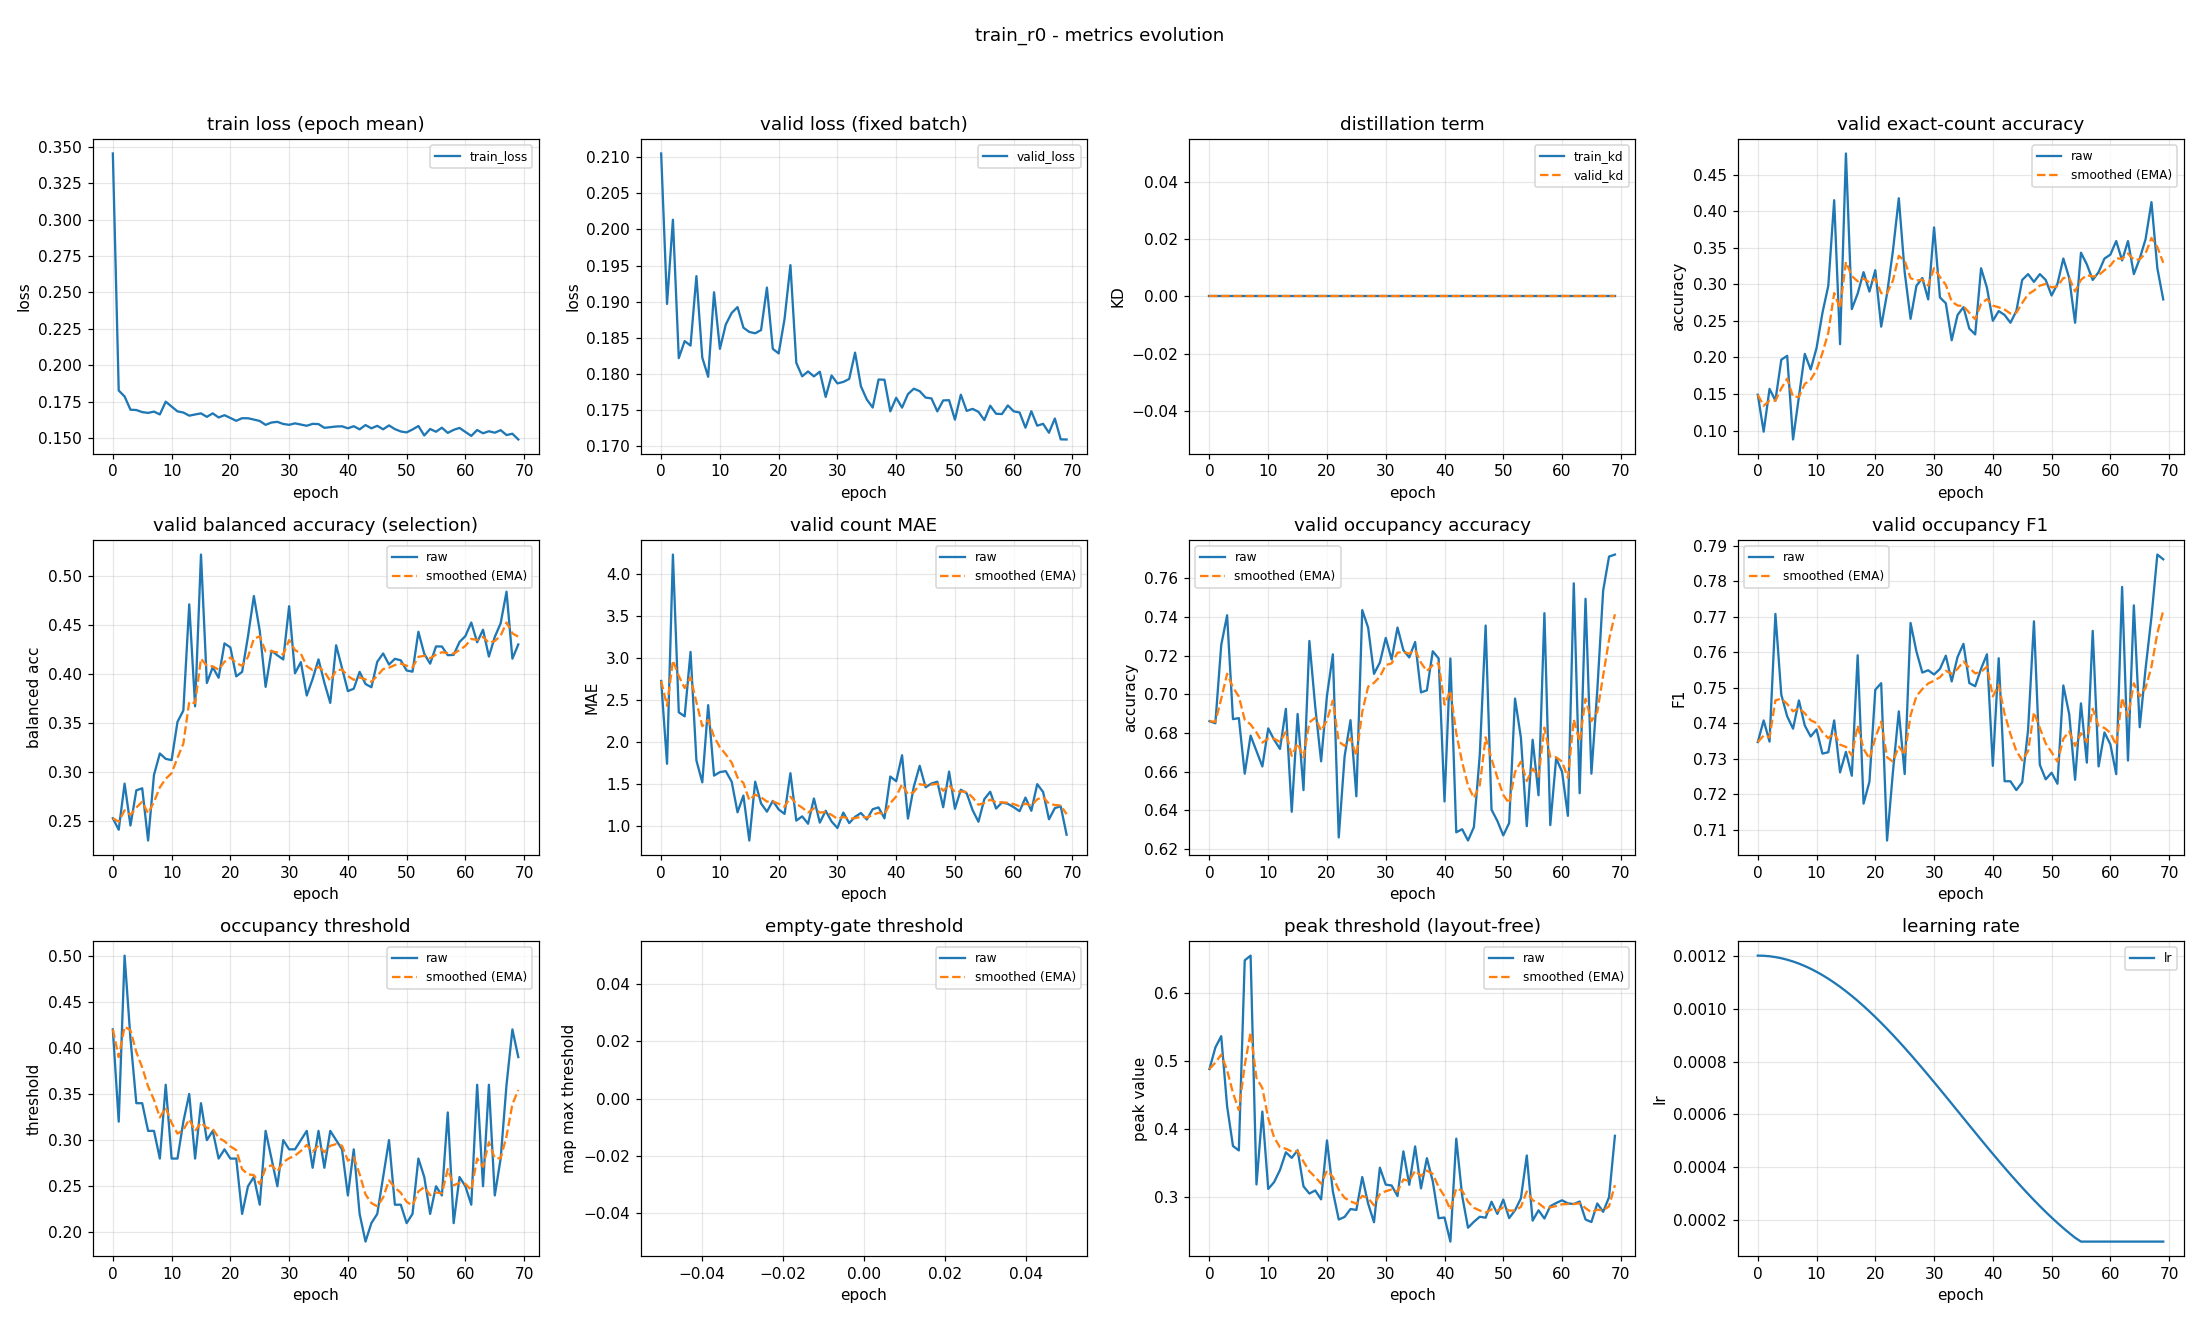

The table this chart was drawn from, first rows:
epoch, train_loss, valid_loss, train_kd, valid_kd, valid_accuracy, valid_accuracy_smoothed, valid_balanced_accuracy, valid_balanced_accuracy_smoothed, valid_mae, valid_mae_smoothed, valid_occupancy_accuracy, valid_occupancy_accuracy_smoothed, valid_occupancy_f1, valid_occupancy_f1_smoothed, valid_occupancy_threshold, valid_occupancy_threshold_smoothed, valid_empty_threshold, valid_empty_threshold_smoothed, valid_peak_threshold, valid_peak_threshold_smoothed, learning_rate
0, 0.3455, 0.2105, 0.0, 0.0, 0.1489, 0.1489, 0.253, 0.253, 2.723, 2.723, 0.6862, 0.6862, 0.7347, 0.7347, 0.42, 0.42, nan, nan, 0.4881, 0.4881, 0.0012
1, 0.1826, 0.1897, 0.0, 0.0, 0.0984, 0.1338, 0.2413, 0.2495, 1.739, 2.428, 0.6851, 0.6859, 0.7408, 0.7365, 0.32, 0.39, nan, nan, 0.5198, 0.4976, 0.001199
2, 0.1786, 0.2013, 0.0, 0.0, 0.1569, 0.1407, 0.2882, 0.2611, 4.226, 2.968, 0.7255, 0.6978, 0.7348, 0.736, 0.5, 0.423, nan, nan, 0.5366, 0.5093, 0.001198
3, 0.1694, 0.1822, 0.0, 0.0, 0.141, 0.1408, 0.2456, 0.2564, 2.351, 2.783, 0.741, 0.7107, 0.7708, 0.7465, 0.41, 0.4191, nan, nan, 0.4333, 0.4865, 0.001194
4, 0.1692, 0.1845, 0.0, 0.0, 0.1968, 0.1576, 0.2814, 0.2639, 2.303, 2.639, 0.6872, 0.7037, 0.7481, 0.7469, 0.34, 0.3954, nan, nan, 0.3747, 0.453, 0.00119
5, 0.1678, 0.1839, 0.0, 0.0, 0.2021, 0.171, 0.2835, 0.2698, 3.069, 2.768, 0.6878, 0.6989, 0.742, 0.7455, 0.34, 0.3788, nan, nan, 0.3682, 0.4275, 0.001185
6, 0.1672, 0.1935, 0.0, 0.0, 0.08777, 0.146, 0.2303, 0.258, 1.779, 2.471, 0.659, 0.6869, 0.7385, 0.7434, 0.31, 0.3581, nan, nan, 0.6484, 0.4938, 0.001178
7, 0.1681, 0.1822, 0.0, 0.0, 0.1463, 0.1461, 0.2971, 0.2697, 1.519, 2.185, 0.6787, 0.6845, 0.7464, 0.7443, 0.31, 0.3437, nan, nan, 0.6553, 0.5423, 0.00117
8, 0.1662, 0.1796, 0.0, 0.0, 0.2048, 0.1637, 0.3189, 0.2845, 2.436, 2.261, 0.6707, 0.6804, 0.7394, 0.7428, 0.28, 0.3246, nan, nan, 0.3181, 0.475, 0.001161
9, 0.175, 0.1913, 0.0, 0.0, 0.1835, 0.1696, 0.3135, 0.2932, 1.598, 2.062, 0.6628, 0.6751, 0.7363, 0.7408, 0.36, 0.3352, nan, nan, 0.4255, 0.4602, 0.00115
10, 0.1716, 0.1835, 0.0, 0.0, 0.2128, 0.1826, 0.3122, 0.2989, 1.641, 1.936, 0.6824, 0.6773, 0.7383, 0.7401, 0.28, 0.3186, nan, nan, 0.3114, 0.4155, 0.001139
11, 0.1683, 0.1868, 0.0, 0.0, 0.2606, 0.206, 0.3511, 0.3145, 1.652, 1.85, 0.6766, 0.6771, 0.7314, 0.7375, 0.28, 0.3071, nan, nan, 0.3215, 0.3873, 0.001126
12, 0.1675, 0.1884, 0.0, 0.0, 0.2979, 0.2336, 0.3627, 0.329, 1.527, 1.753, 0.6718, 0.6755, 0.7319, 0.7358, 0.32, 0.3109, nan, nan, 0.3394, 0.3729, 0.001113
13, 0.1653, 0.1892, 0.0, 0.0, 0.4149, 0.288, 0.4708, 0.3715, 1.162, 1.576, 0.6926, 0.6806, 0.7408, 0.7373, 0.35, 0.3227, nan, nan, 0.3655, 0.3707, 0.001098
14, 0.1662, 0.1864, 0.0, 0.0, 0.2181, 0.267, 0.367, 0.3702, 1.362, 1.512, 0.6394, 0.6682, 0.7262, 0.734, 0.28, 0.3099, nan, nan, 0.3573, 0.3667, 0.001082
15, 0.1669, 0.1858, 0.0, 0.0, 0.4787, 0.3305, 0.5215, 0.4156, 0.8271, 1.306, 0.6899, 0.6747, 0.732, 0.7334, 0.34, 0.3189, nan, nan, 0.3685, 0.3672, 0.001065
16, 0.1645, 0.1856, 0.0, 0.0, 0.266, 0.3111, 0.3908, 0.4081, 1.527, 1.372, 0.6505, 0.6675, 0.7252, 0.7309, 0.3, 0.3132, nan, nan, 0.3153, 0.3517, 0.001048
17, 0.1669, 0.1861, 0.0, 0.0, 0.2872, 0.304, 0.4068, 0.4077, 1.269, 1.341, 0.7277, 0.6855, 0.7592, 0.7394, 0.31, 0.3123, nan, nan, 0.3047, 0.3376, 0.001029
18, 0.1641, 0.1919, 0.0, 0.0, 0.3165, 0.3077, 0.3961, 0.4042, 1.17, 1.29, 0.6936, 0.688, 0.7174, 0.7328, 0.28, 0.3026, nan, nan, 0.3092, 0.3291, 0.00101
19, 0.1657, 0.1835, 0.0, 0.0, 0.2899, 0.3024, 0.431, 0.4123, 1.298, 1.292, 0.6654, 0.6812, 0.7235, 0.73, 0.29, 0.2988, nan, nan, 0.2961, 0.3192, 0.0009891
20, 0.1638, 0.1828, 0.0, 0.0, 0.3191, 0.3074, 0.4269, 0.4167, 1.197, 1.264, 0.6995, 0.6867, 0.7494, 0.7358, 0.28, 0.2932, nan, nan, 0.383, 0.3383, 0.000968
21, 0.1618, 0.1876, 0.0, 0.0, 0.242, 0.2878, 0.3975, 0.4109, 1.144, 1.228, 0.7207, 0.6969, 0.7513, 0.7405, 0.28, 0.2892, nan, nan, 0.3078, 0.3291, 0.000946
22, 0.1636, 0.1951, 0.0, 0.0, 0.2872, 0.2876, 0.4021, 0.4083, 1.628, 1.348, 0.6261, 0.6756, 0.707, 0.7304, 0.22, 0.2685, nan, nan, 0.2664, 0.3103, 0.0009233
23, 0.1635, 0.1815, 0.0, 0.0, 0.3457, 0.3051, 0.4382, 0.4172, 1.064, 1.263, 0.6681, 0.6734, 0.7263, 0.7292, 0.25, 0.2629, nan, nan, 0.2702, 0.2983, 0.0009
24, 0.1627, 0.1797, 0.0, 0.0, 0.4176, 0.3388, 0.4793, 0.4358, 1.114, 1.218, 0.6867, 0.6774, 0.7434, 0.7334, 0.26, 0.262, nan, nan, 0.2818, 0.2933, 0.000876
25, 0.1617, 0.1803, 0.0, 0.0, 0.3165, 0.3321, 0.4439, 0.4382, 1.027, 1.161, 0.6473, 0.6684, 0.7257, 0.7311, 0.23, 0.2524, nan, nan, 0.2806, 0.2895, 0.0008515
26, 0.159, 0.1796, 0.0, 0.0, 0.2527, 0.3083, 0.3868, 0.4228, 1.327, 1.211, 0.7436, 0.6909, 0.7683, 0.7423, 0.31, 0.2697, nan, nan, 0.3289, 0.3013, 0.0008265
27, 0.1606, 0.1803, 0.0, 0.0, 0.2979, 0.3052, 0.4235, 0.423, 1.04, 1.159, 0.7346, 0.704, 0.7602, 0.7476, 0.28, 0.2728, nan, nan, 0.2899, 0.2979, 0.0008009
28, 0.1611, 0.1768, 0.0, 0.0, 0.3085, 0.3062, 0.4189, 0.4218, 1.181, 1.166, 0.7106, 0.706, 0.7543, 0.7496, 0.25, 0.266, nan, nan, 0.2624, 0.2873, 0.000775
29, 0.1596, 0.1798, 0.0, 0.0, 0.2793, 0.2981, 0.4147, 0.4197, 1.053, 1.132, 0.7165, 0.7092, 0.7549, 0.7512, 0.3, 0.2762, nan, nan, 0.3428, 0.3039, 0.0007487
30, 0.1591, 0.1787, 0.0, 0.0, 0.3777, 0.322, 0.4689, 0.4344, 0.9761, 1.085, 0.7293, 0.7152, 0.7537, 0.752, 0.29, 0.2803, nan, nan, 0.3178, 0.3081, 0.0007221
31, 0.1601, 0.1789, 0.0, 0.0, 0.2819, 0.3099, 0.4006, 0.4243, 1.16, 1.108, 0.7181, 0.7161, 0.7553, 0.753, 0.29, 0.2832, nan, nan, 0.3165, 0.3106, 0.0006952
32, 0.1592, 0.1793, 0.0, 0.0, 0.2739, 0.2991, 0.412, 0.4206, 1.035, 1.086, 0.7346, 0.7216, 0.7591, 0.7548, 0.3, 0.2883, nan, nan, 0.301, 0.3077, 0.0006681
33, 0.1584, 0.1829, 0.0, 0.0, 0.2234, 0.2764, 0.378, 0.4078, 1.109, 1.093, 0.7229, 0.722, 0.7518, 0.7539, 0.31, 0.2948, nan, nan, 0.3669, 0.3255, 0.0006409
34, 0.1597, 0.1783, 0.0, 0.0, 0.258, 0.2709, 0.3948, 0.4039, 1.154, 1.111, 0.7191, 0.7211, 0.7587, 0.7553, 0.27, 0.2873, nan, nan, 0.3176, 0.3231, 0.0006137
35, 0.1596, 0.1764, 0.0, 0.0, 0.2686, 0.2702, 0.4148, 0.4072, 1.077, 1.101, 0.7271, 0.7229, 0.7624, 0.7575, 0.31, 0.2941, nan, nan, 0.3741, 0.3384, 0.0005863
36, 0.157, 0.1753, 0.0, 0.0, 0.2394, 0.261, 0.391, 0.4023, 1.199, 1.13, 0.7011, 0.7164, 0.7513, 0.7556, 0.27, 0.2869, nan, nan, 0.3123, 0.3306, 0.0005591
37, 0.1574, 0.1792, 0.0, 0.0, 0.2314, 0.2521, 0.3705, 0.3928, 1.221, 1.158, 0.7021, 0.7121, 0.7504, 0.7541, 0.31, 0.2938, nan, nan, 0.3567, 0.3384, 0.0005319
38, 0.1579, 0.1792, 0.0, 0.0, 0.3218, 0.273, 0.4291, 0.4037, 1.09, 1.137, 0.7223, 0.7152, 0.7554, 0.7545, 0.3, 0.2957, nan, nan, 0.3228, 0.3337, 0.0005048
39, 0.158, 0.1748, 0.0, 0.0, 0.2952, 0.2797, 0.406, 0.4044, 1.588, 1.273, 0.7186, 0.7162, 0.7594, 0.756, 0.29, 0.294, nan, nan, 0.2683, 0.3141, 0.0004779
40, 0.1567, 0.1767, 0.0, 0.0, 0.25, 0.2708, 0.3824, 0.3978, 1.532, 1.35, 0.6447, 0.6947, 0.728, 0.7476, 0.24, 0.2778, nan, nan, 0.2693, 0.3007, 0.0004513
41, 0.1581, 0.1753, 0.0, 0.0, 0.2633, 0.2685, 0.3849, 0.3939, 1.84, 1.497, 0.7186, 0.7019, 0.7583, 0.7508, 0.29, 0.2814, nan, nan, 0.2339, 0.2806, 0.000425
42, 0.1559, 0.1772, 0.0, 0.0, 0.258, 0.2654, 0.402, 0.3964, 1.088, 1.374, 0.6287, 0.68, 0.7237, 0.7427, 0.22, 0.263, nan, nan, 0.3856, 0.3121, 0.0003991
43, 0.1589, 0.1779, 0.0, 0.0, 0.2473, 0.26, 0.3897, 0.3944, 1.468, 1.403, 0.6303, 0.6651, 0.7237, 0.737, 0.19, 0.2411, nan, nan, 0.3015, 0.3089, 0.0003735
44, 0.1566, 0.1776, 0.0, 0.0, 0.2633, 0.261, 0.3864, 0.392, 1.715, 1.496, 0.6245, 0.6529, 0.7212, 0.7322, 0.21, 0.2318, nan, nan, 0.2543, 0.2925, 0.0003485
45, 0.1584, 0.1767, 0.0, 0.0, 0.3059, 0.2744, 0.4123, 0.3981, 1.46, 1.486, 0.6314, 0.6464, 0.7234, 0.7296, 0.22, 0.2282, nan, nan, 0.2631, 0.2837, 0.000324
46, 0.156, 0.1766, 0.0, 0.0, 0.3138, 0.2862, 0.4208, 0.4049, 1.505, 1.491, 0.6686, 0.6531, 0.7381, 0.7321, 0.26, 0.2378, nan, nan, 0.2705, 0.2797, 0.0003
47, 0.1586, 0.1748, 0.0, 0.0, 0.3032, 0.2913, 0.4095, 0.4063, 1.527, 1.502, 0.7356, 0.6779, 0.7687, 0.7431, 0.3, 0.2564, nan, nan, 0.2691, 0.2765, 0.0002767
48, 0.1561, 0.1763, 0.0, 0.0, 0.3138, 0.2981, 0.4153, 0.409, 1.223, 1.418, 0.6404, 0.6666, 0.7283, 0.7387, 0.23, 0.2485, nan, nan, 0.2926, 0.2813, 0.000254
49, 0.1545, 0.1763, 0.0, 0.0, 0.3059, 0.3004, 0.4138, 0.4104, 1.646, 1.487, 0.6346, 0.657, 0.7242, 0.7343, 0.23, 0.243, nan, nan, 0.2747, 0.2793, 0.000232
50, 0.1539, 0.1737, 0.0, 0.0, 0.2846, 0.2957, 0.4034, 0.4083, 1.205, 1.402, 0.6271, 0.648, 0.7261, 0.7318, 0.21, 0.2331, nan, nan, 0.2958, 0.2843, 0.0002109
51, 0.1558, 0.1771, 0.0, 0.0, 0.3005, 0.2971, 0.4022, 0.4065, 1.431, 1.411, 0.6335, 0.6437, 0.723, 0.7292, 0.22, 0.2291, nan, nan, 0.2685, 0.2795, 0.0001905
52, 0.1582, 0.1749, 0.0, 0.0, 0.3351, 0.3085, 0.4429, 0.4174, 1.388, 1.404, 0.6979, 0.6599, 0.7507, 0.7356, 0.28, 0.2444, nan, nan, 0.2799, 0.2796, 0.0001709
53, 0.1517, 0.1751, 0.0, 0.0, 0.3085, 0.3085, 0.4204, 0.4183, 1.189, 1.339, 0.6777, 0.6653, 0.7426, 0.7377, 0.26, 0.2491, nan, nan, 0.2975, 0.285, 0.0001523
54, 0.1562, 0.1747, 0.0, 0.0, 0.2473, 0.2902, 0.4104, 0.4159, 1.051, 1.253, 0.6319, 0.6553, 0.7241, 0.7336, 0.22, 0.2404, nan, nan, 0.3608, 0.3077, 0.0001346
55, 0.1543, 0.1736, 0.0, 0.0, 0.3431, 0.306, 0.428, 0.4195, 1.319, 1.273, 0.6766, 0.6617, 0.7456, 0.7372, 0.25, 0.2433, nan, nan, 0.2647, 0.2948, 0.00012
56, 0.1571, 0.1756, 0.0, 0.0, 0.3271, 0.3124, 0.4279, 0.422, 1.407, 1.313, 0.6479, 0.6575, 0.7289, 0.7347, 0.24, 0.2423, nan, nan, 0.28, 0.2904, 0.00012
57, 0.1535, 0.1745, 0.0, 0.0, 0.3059, 0.3104, 0.419, 0.4211, 1.207, 1.281, 0.742, 0.6829, 0.766, 0.7441, 0.33, 0.2686, nan, nan, 0.2679, 0.2836, 0.00012
58, 0.1556, 0.1744, 0.0, 0.0, 0.3165, 0.3122, 0.4193, 0.4206, 1.279, 1.281, 0.6324, 0.6677, 0.7278, 0.7392, 0.21, 0.251, nan, nan, 0.2861, 0.2844, 0.00012
59, 0.1569, 0.1756, 0.0, 0.0, 0.3351, 0.3191, 0.4325, 0.4242, 1.263, 1.275, 0.667, 0.6675, 0.7374, 0.7387, 0.26, 0.2537, nan, nan, 0.2907, 0.2863, 0.00012
... 10 more rows
